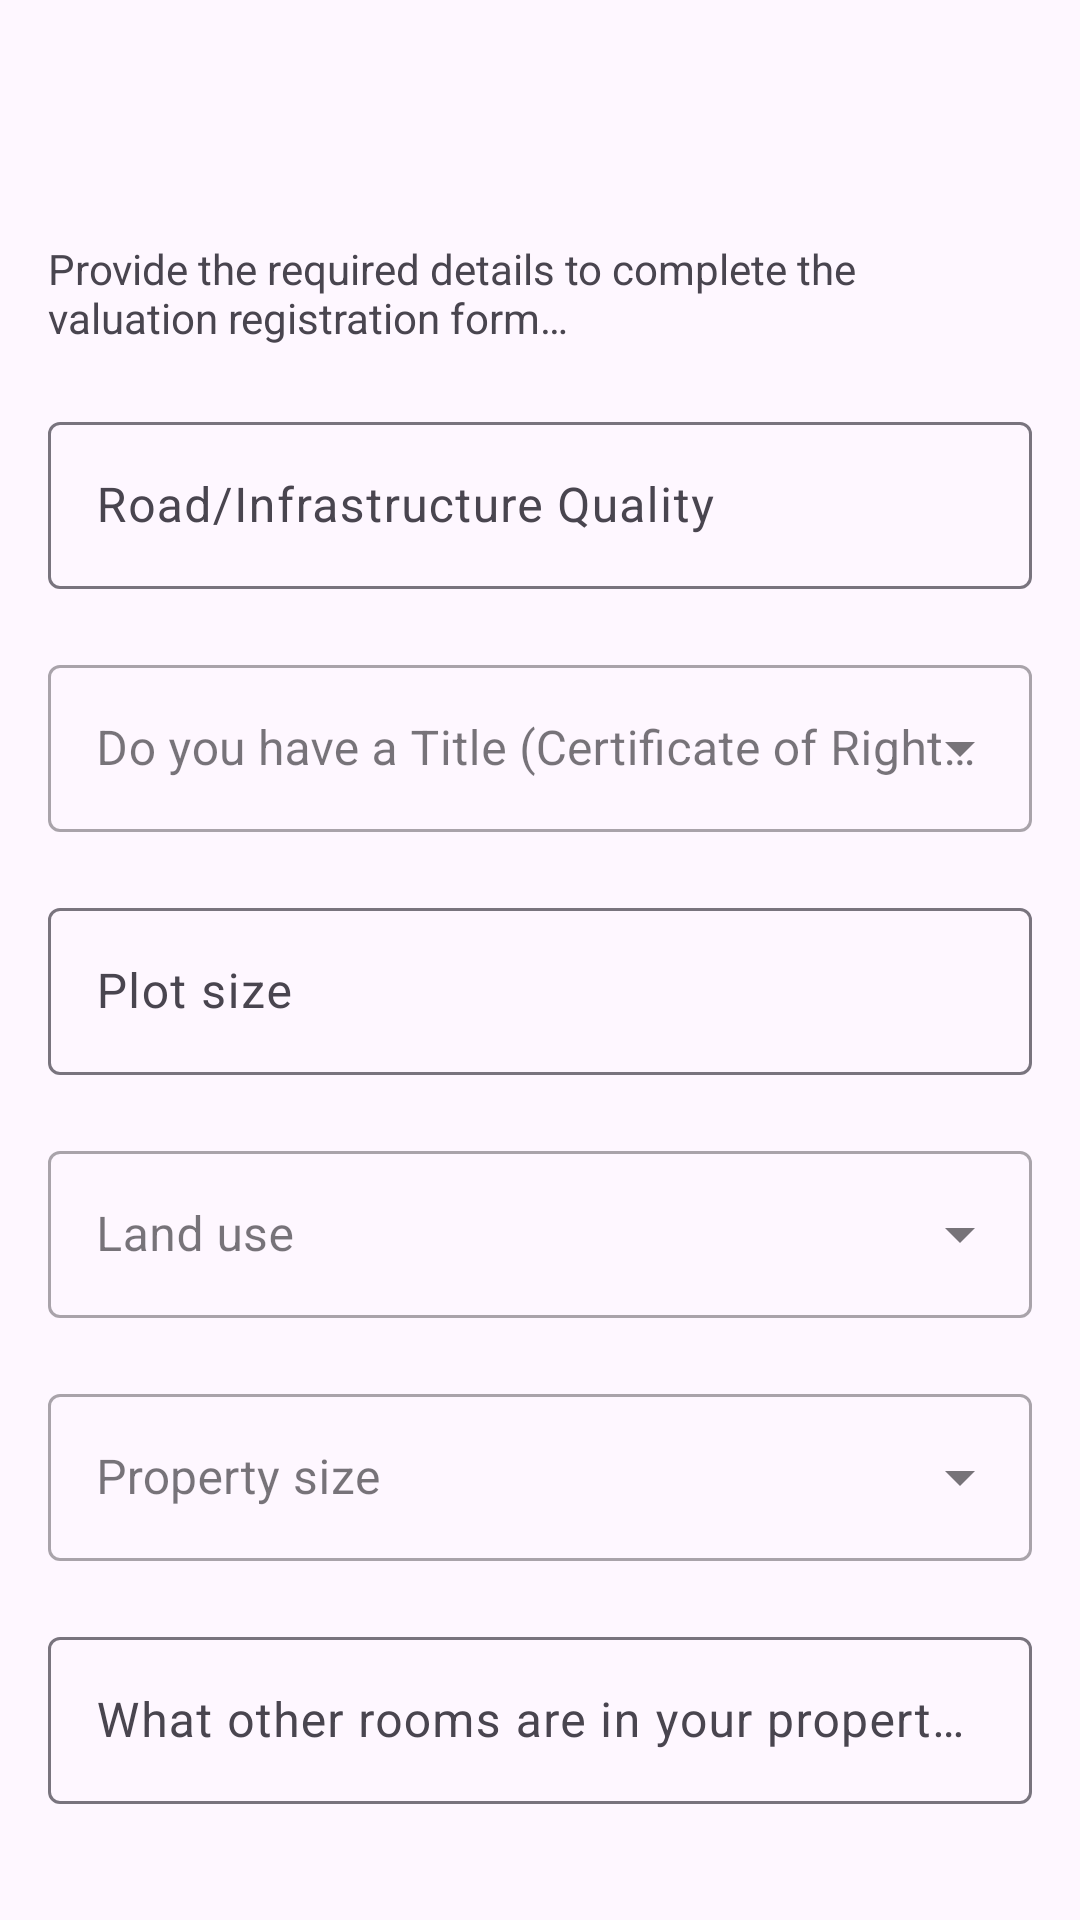

Reconstruct the res/layout file that produces this screen, plus the resources it refers to.
<!-- AndroidManifest.xml: application theme Theme.ValuationRegister -->
<!-- res/layout/form_step_two.xml -->
<?xml version="1.0" encoding="utf-8"?>
<LinearLayout xmlns:android="http://schemas.android.com/apk/res/android"
    xmlns:app="http://schemas.android.com/apk/res-auto"
    android:orientation="vertical"
    android:layout_width="match_parent"
    android:layout_height="match_parent"
    android:paddingLeft="16dp"
    android:paddingRight="16dp">


    <ScrollView
        android:id="@+id/login_form"
        android:layout_width="fill_parent"
        android:layout_height="fill_parent"
        >

        <LinearLayout
            android:id="@+id/valuation_register_form"
            android:layout_width="match_parent"
            android:layout_height="wrap_content"
            android:orientation="vertical"
            >
            <TextView
                android:layout_width="match_parent"
                android:layout_height="wrap_content"
                android:id="@+id/textView"
                android:text="@string/h1_form_text"
                android:layout_marginTop="80dp"
                android:layout_marginBottom="20dp"
                android:textSize="14sp" />

            <com.google.android.material.textfield.TextInputLayout
                android:layout_width="match_parent"
                android:layout_height="wrap_content"
                android:layout_marginBottom="20dp">

                <EditText
                    android:id="@+id/road_infrastructure_quality"
                    android:layout_width="match_parent"
                    android:layout_height="wrap_content"
                    android:hint="@string/road_infrastructure_quality"
                    android:inputType="text"
                    android:cursorVisible="false"
                    android:focusable="false"
                    android:focusableInTouchMode="false"
                    android:maxLines="1"
                    android:singleLine="true" />

            </com.google.android.material.textfield.TextInputLayout>

            <com.google.android.material.textfield.TextInputLayout
                style="@style/Widget.MaterialComponents.TextInputLayout.OutlinedBox.ExposedDropdownMenu"
                android:layout_width="match_parent"
                android:layout_height="wrap_content"
                android:layout_marginBottom="20dp"
                android:hint="@string/has_title"
                >
                <AutoCompleteTextView
                    android:id="@+id/has_title_text_view"
                    android:layout_width="match_parent"
                    android:layout_height="match_parent"
                    android:layout_weight="1"
                    android:inputType="none" />
            </com.google.android.material.textfield.TextInputLayout>


            <com.google.android.material.textfield.TextInputLayout
                android:id="@+id/when_was_title_acquired_input_layout"
                android:visibility="gone"
                android:layout_width="match_parent"
                android:layout_height="wrap_content"
                android:layout_marginBottom="20dp">

                <EditText
                    android:id="@+id/when_was_title_acquired_edit_text"
                    android:layout_width="match_parent"
                    android:layout_height="wrap_content"
                    android:hint="@string/when_was_the_title_acquired"
                    android:inputType="number"
                    android:maxLines="1"
                    android:singleLine="true" />

            </com.google.android.material.textfield.TextInputLayout>

            <com.google.android.material.textfield.TextInputLayout
                android:layout_width="match_parent"
                android:layout_height="wrap_content"
                android:layout_marginBottom="20dp">

                <EditText
                    android:id="@+id/plot_size_edit_text"
                    android:layout_width="match_parent"
                    android:layout_height="wrap_content"
                    android:hint="@string/plot_size"
                    android:inputType="numberDecimal"
                    android:maxLines="1"
                    android:singleLine="true" />

            </com.google.android.material.textfield.TextInputLayout>

            <com.google.android.material.textfield.TextInputLayout
                style="@style/Widget.MaterialComponents.TextInputLayout.OutlinedBox.ExposedDropdownMenu"
                android:layout_width="match_parent"
                android:layout_height="wrap_content"
                android:layout_marginBottom="20dp"
                android:hint="@string/land_use"
                >
                <AutoCompleteTextView
                    android:id="@+id/land_use_text_view"
                    android:layout_width="match_parent"
                    android:layout_height="match_parent"
                    android:layout_weight="1"
                    android:inputType="none" />
            </com.google.android.material.textfield.TextInputLayout>


            <com.google.android.material.textfield.TextInputLayout
                style="@style/Widget.MaterialComponents.TextInputLayout.OutlinedBox.ExposedDropdownMenu"
                android:layout_width="match_parent"
                android:layout_height="wrap_content"
                android:layout_marginBottom="20dp"
                android:hint="@string/property_size"
                >
                <AutoCompleteTextView
                    android:id="@+id/property_size_text_view"
                    android:layout_width="match_parent"
                    android:layout_height="match_parent"
                    android:layout_weight="1"
                    android:inputType="none" />
            </com.google.android.material.textfield.TextInputLayout>


            <com.google.android.material.textfield.TextInputLayout
                android:layout_width="match_parent"
                android:layout_height="wrap_content"
                android:layout_marginBottom="20dp">

                <EditText
                    android:id="@+id/accommodation_details_edit_text"
                    android:layout_width="match_parent"
                    android:layout_height="wrap_content"
                    android:hint="@string/accommodation_details"
                    android:inputType="text"
                    android:cursorVisible="false"
                    android:focusable="false"
                    android:focusableInTouchMode="false"
                    android:maxLines="1"
                    android:singleLine="true" />

            </com.google.android.material.textfield.TextInputLayout>




        </LinearLayout>

    </ScrollView>
</LinearLayout>
<!-- resources referenced by this layout -->
<resources>
  <string name="accommodation_details">What other rooms are in your property ?</string>
  <string name="h1_form_text">Provide the required details to complete the valuation registration form…</string>
  <string name="has_title">Do you have a Title (Certificate of Right of Occupancy)</string>
  <string name="land_use">Land use</string>
  <string name="plot_size">Plot size</string>
  <string name="property_size">Property size</string>
  <string name="road_infrastructure_quality">Road/Infrastructure Quality</string>
  <string name="when_was_the_title_acquired">When was the title acquired ?</string>
  <style name="Theme.ValuationRegister" parent="Theme.Material3.DayNight.NoActionBar">
          
          <item name="colorPrimary">@color/color_primary_500</item>
          <item name="colorPrimaryVariant">@color/color_primary_700</item>
          <item name="colorOnPrimary">@color/white</item>
          
          <item name="colorSecondary">@color/color_secondary_200</item>
          <item name="colorSecondaryVariant">@color/color_secondary_700</item>
          <item name="colorOnSecondary">@color/black</item>
          
          <item name="android:statusBarColor">?attr/colorPrimaryVariant</item>
          
      </style>
  <color name="color_primary_500">#006064</color>
  <color name="color_primary_700">#00363a</color>
  <color name="white">#FFFFFFFF</color>
  <color name="color_secondary_200">#58687c</color>
  <color name="color_secondary_700">#041828</color>
  <color name="black">#FF000000</color>
</resources>
